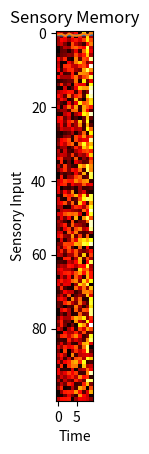
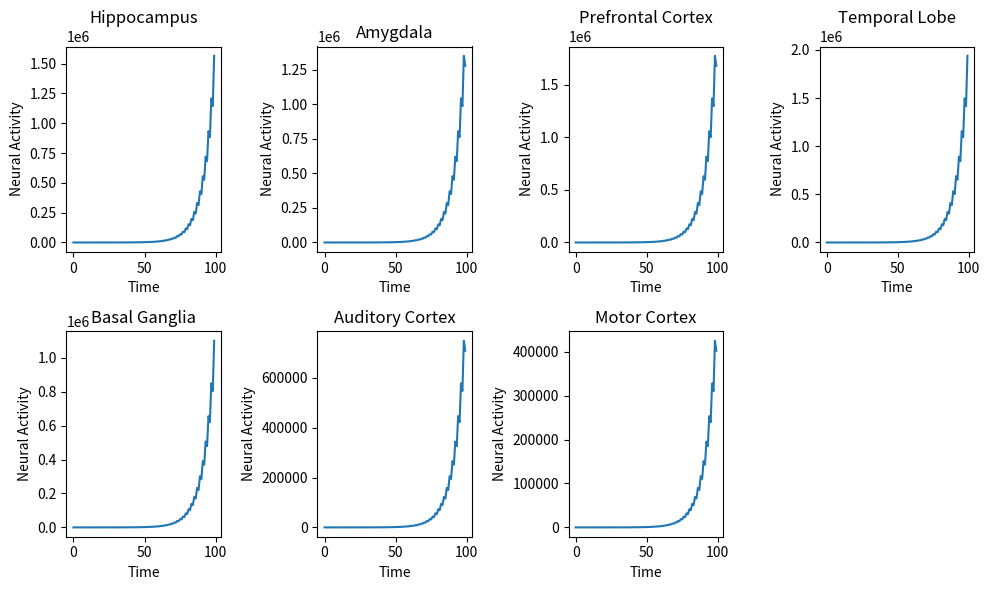
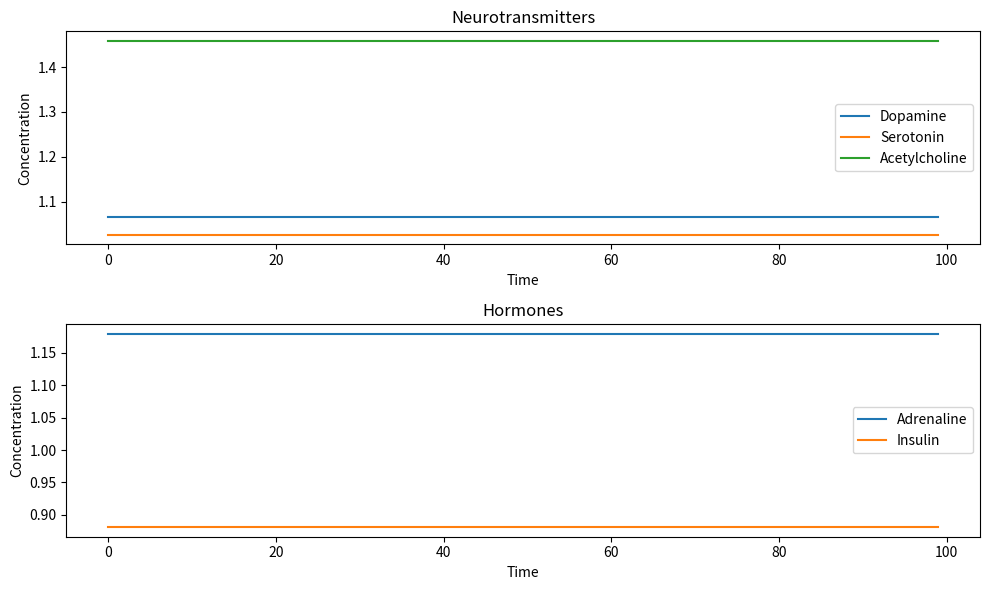

Reproduce these figures in Python, in order.
import numpy as np
import matplotlib.pyplot as plt

# Simulate memory formation
num_neurons = 100
learning_rate = 0.1
sensory_memory_capacity = 10
# Initialize the synaptic weights and neuron activations
weights = np.random.rand(num_neurons, num_neurons)
activations = np.random.rand(num_neurons)

# Simulate Hebbian learning
for i in range(1000):
  # Activate a random subset of neurons
  active_neurons = np.random.choice(num_neurons, size=10, replace=False)
  activations[active_neurons] = 1
  # Update the synaptic weights using STDP
  for j in range(num_neurons):
    for k in range(num_neurons):
      if activations[j] > 0 and activations[k] > 0:
        weights[j, k] += learning_rate * (1 - weights[j, k])
      elif activations[j] > 0 and activations[k] == 0:
        weights[j, k] -= learning_rate * weights[j, k]
  # Update the synaptic weights using the Hebbian learning rule
  weights += learning_rate * np.outer(activations, activations)
  
  # Reset the neuron activations
  activations = np.random.rand(num_neurons)

# Visualize the synaptic weights
plt.imshow(weights, cmap='hot', interpolation='nearest')
plt.title('Synaptic Weights after Hebbian Learning')
plt.show()
# Simulate memory consolidation
memory_strength = np.random.rand(100)  # Random memory strengths

memory_strength = np.convolve(memory_strength, np.ones(10)/10, mode='valid')

# Simulate memory retrieval
retrieval_strength = np.random.rand(100)  # Random retrieval strengths
sensory_memory = np.zeros((num_neurons, sensory_memory_capacity))
sensory_inputs = np.random.rand(num_neurons, 100)  # 100 time steps

# Visualize memory strengths over time
plt.plot(memory_strength)
plt.xlabel('Time')
plt.ylabel('Memory Strength')
plt.title('Memory Formation and Consolidation')
plt.show()

# Visualize retrieval strengths over time
plt.plot(retrieval_strength)
plt.xlabel('Time')
plt.ylabel('Retrieval Strength')
plt.title('Memory Retrieval')
plt.show()
# Simulate sensory memory
for t in range(100):
  # Add new sensory input to memory
  sensory_memory[:, t % sensory_memory_capacity] = sensory_inputs[:, t]
  
  # Decay existing memories
  sensory_memory *= (1 - learning_rate)

# Visualize sensory memory
plt.imshow(sensory_memory, cmap='hot', interpolation='nearest')
plt.xlabel('Time')
plt.ylabel('Sensory Input')
plt.title('Sensory Memory')
plt.show()
# Define brain regions and their connections
brain_regions = {
    'Hippocampus': {'connections': ['Amygdala', 'Prefrontal Cortex']},
    'Amygdala': {'connections': ['Hippocampus', 'Temporal Lobe']},
    'Prefrontal Cortex': {'connections': ['Hippocampus', 'Temporal Lobe', 'Basal Ganglia']},
    'Temporal Lobe': {'connections': ['Amygdala', 'Prefrontal Cortex', 'Auditory Cortex']},
    'Basal Ganglia': {'connections': ['Prefrontal Cortex', 'Motor Cortex']},
    'Auditory Cortex': {'connections': ['Temporal Lobe']},
    'Motor Cortex': {'connections': ['Basal Ganglia']}
}

# Define neural activity patterns for each region
neural_activity = {
    'Hippocampus': np.random.rand(100),  # 100 time steps
    'Amygdala': np.random.rand(100),
    'Prefrontal Cortex': np.random.rand(100),
    'Temporal Lobe': np.random.rand(100),
    'Basal Ganglia': np.random.rand(100),
    'Auditory Cortex': np.random.rand(100),
    'Motor Cortex': np.random.rand(100)
}

# Simulate neural activity propagation
def propagate_activity(region, time_step):
    if time_step < 99:  # Check if time_step is within bounds
        activity = neural_activity[region][time_step]
        for connected_region in brain_regions[region]['connections']:
            neural_activity[connected_region][time_step + 1] += activity * 0.5  # 50% transmission

# Simulate brain activity
for time_step in range(99):  # Iterate up to 99 to avoid index error
    for region in brain_regions:
        propagate_activity(region, time_step)

# Visualize brain activity
plt.figure(figsize=(10, 6))
for i, region in enumerate(brain_regions):
    plt.subplot(2, 4, i + 1)
    plt.plot(neural_activity[region])
    plt.title(region)
    plt.xlabel('Time')
    plt.ylabel('Neural Activity')
plt.tight_layout()
plt.show()
# Define neurotransmitters and hormones
neurotransmitters = {
    'Dopamine': {'release_rate': 0.1, 'decay_rate': 0.05},
    'Serotonin': {'release_rate': 0.2, 'decay_rate': 0.1},
    'Acetylcholine': {'release_rate': 0.3, 'decay_rate': 0.15}
}

hormones = {
    'Adrenaline': {'release_rate': 0.5, 'decay_rate': 0.2},
    'Insulin': {'release_rate': 0.4, 'decay_rate': 0.3}
}

# Initialize concentrations
neurotransmitter_concentrations = {nt: 0.0 for nt in neurotransmitters}
hormone_concentrations = {h: 0.0 for h in hormones}

# Simulate neurotransmitter and hormone release and decay
time_steps = 100
for t in range(time_steps):
    for nt, props in neurotransmitters.items():
        release_amount = props['release_rate'] * np.random.rand()
        decay_amount = props['decay_rate'] * neurotransmitter_concentrations[nt]
        neurotransmitter_concentrations[nt] += release_amount - decay_amount
    
    for h, props in hormones.items():
        release_amount = props['release_rate'] * np.random.rand()
        decay_amount = props['decay_rate'] * hormone_concentrations[h]
        hormone_concentrations[h] += release_amount - decay_amount

# Visualize concentrations over time
plt.figure(figsize=(10, 6))
plt.subplot(2, 1, 1)
for nt, conc in neurotransmitter_concentrations.items():
    plt.plot([conc] * time_steps, label=nt)
plt.xlabel('Time')
plt.ylabel('Concentration')
plt.title('Neurotransmitters')
plt.legend()

plt.subplot(2, 1, 2)
for h, conc in hormone_concentrations.items():
    plt.plot([conc] * time_steps, label=h)
plt.xlabel('Time')
plt.ylabel('Concentration')
plt.title('Hormones')
plt.legend()

plt.tight_layout()
plt.show()